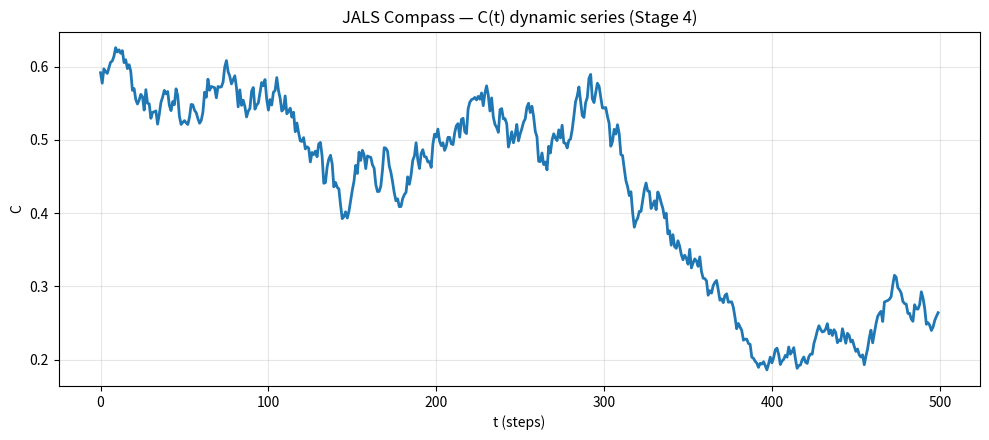

Python code for this plot:
#!/usr/bin/env python3
"""
JALS Compass × LSI — Stage 4 (v3.3)
Dynamic Validation & Falsifiability Loop — Baby Step #4: Dynamic Log Expansion

This scaffold generates a C(t) time-series under noise, drift, and perturbations.
It is intentionally modular so the true Compass Law (v3.3) can be swapped in
at `compute_C()` without changing the logging/plots/receipts pipeline.

Outputs
-------
1) receipts/compass_receipt_006.csv  — canonical log (append-safe)
2) assets/plots/C_timeseries_<stamp>.png — visual receipt
3) stdout summary with falsifiability triggers crossed (if any)

Usage
-----
python examples/sim_dynamic_test.py \
  --steps 500 --seed 42 --dt 1.0 \
  --noise-sigma 0.03 --noise-skew 0.0 \
  --drift -0.0002 --shock-step 300 --shock-mag -0.15

Notes
-----
• Keep values in [0,1] unless testing boundary behaviour with --allow-outside.
• Replace `compute_C()` with the v3.3 functional once fixed in code.
• All file paths are relative to repo root; adjust if running elsewhere.
"""
from __future__ import annotations
import argparse
import os
import sys
from dataclasses import dataclass
from datetime import datetime
from typing import Dict, Tuple

import numpy as np
import pandas as pd
import matplotlib.pyplot as plt


# -------------------------
# Config dataclasses
# -------------------------
@dataclass
class SimConfig:
    steps: int = 500
    dt: float = 1.0
    seed: int = 42
    noise_sigma: float = 0.03
    noise_skew: float = 0.0  # >0 right-skew, <0 left-skew; 0 ~ Gaussian
    drift: float = 0.0       # linear drift per step added to C
    shock_step: int | None = None
    shock_mag: float = 0.0
    allow_outside: bool = False  # if False, clip C to [0,1]


# -------------------------
# Compass v3.3 placeholder
# -------------------------
# Invariants placeholder state (you can extend/replace with real measures)
@dataclass
class Invariants:
    B: float  # Boundary Symmetry
    D: float  # Dynamic Centre
    L: float  # Loop Continuity
    P: float  # Pattern Sufficiency
    R: float  # Recurrence


def compute_C(inv: Invariants, t: int, params: Dict[str, float] | None = None) -> float:
    """Placeholder for Compass Law (v3.3) functional.
    Replace this with the true definition. Current version provides a smooth,
    bounded surrogate to unblock logging and falsifiability plumbing.
    """
    w = params or {"B": 0.22, "D": 0.22, "L": 0.18, "P": 0.18, "R": 0.20}
    raw = (
        w["B"] * inv.B +
        w["D"] * inv.D +
        w["L"] * inv.L +
        w["P"] * inv.P +
        w["R"] * inv.R
    )
    # Mild nonlinearity to discourage edge-loading; tune/replace per v3.3
    C = 1 / (1 + np.exp(-4 * (raw - 0.5)))
    return float(C)


# -------------------------
# Noise & drift machinery
# -------------------------

def skewed_noise(rng: np.random.Generator, sigma: float, skew: float) -> float:
    """Generate zero-mean noise with optional skew via a simple transformation.
    For small |skew| this approximates skewness without heavy tails.
    """
    if sigma <= 0:
        return 0.0
    z = rng.normal(loc=0.0, scale=sigma)
    if abs(skew) < 1e-9:
        return float(z)
    # transform: apply tanh to introduce asymmetry
    return float(np.tanh(z + skew * abs(z))) * sigma / 0.76  # scale back roughly


def step_invariants(inv: Invariants, rng: np.random.Generator, sigma: float, skew: float) -> Invariants:
    """Evolve invariants with small stochastic perturbations in [0,1]."""
    def bump(x: float) -> float:
        dx = skewed_noise(rng, sigma, skew)
        return np.clip(x + dx, 0.0, 1.0)
    return Invariants(B=bump(inv.B), D=bump(inv.D), L=bump(inv.L), P=bump(inv.P), R=bump(inv.R))


# -------------------------
# Falsifiability triggers (edit as needed)
# -------------------------
@dataclass
class Triggers:
    min_viability: float = 0.2     # if C drops below, flag
    max_volatility: float = 0.15   # if rolling std > threshold, flag
    window: int = 50               # window for volatility check


# -------------------------
# Simulation core
# -------------------------

def run_sim(cfg: SimConfig, trig: Triggers) -> Tuple[pd.DataFrame, Dict[str, bool]]:
    rng = np.random.default_rng(cfg.seed)

    # Initialize invariants near centre; you can seed from real measures here
    inv = Invariants(B=0.6, D=0.6, L=0.6, P=0.6, R=0.6)

    rows = []
    C_vals = []

    for t in range(cfg.steps):
        # evolve invariants
        inv = step_invariants(inv, rng, sigma=cfg.noise_sigma, skew=cfg.noise_skew)

        # compute C from invariants
        C_t = compute_C(inv, t)

        # apply drift
        C_t += cfg.drift

        # apply one-off shock
        shock = 0.0
        if cfg.shock_step is not None and t == cfg.shock_step:
            shock = cfg.shock_mag
            C_t += shock

        # keep bounded unless exploring boundary behaviour
        if not cfg.allow_outside:
            C_t = float(np.clip(C_t, 0.0, 1.0))

        C_vals.append(C_t)

        rows.append({
            "t": t,
            "C": C_t,
            "B": inv.B,
            "D": inv.D,
            "L": inv.L,
            "P": inv.P,
            "R": inv.R,
            "drift": cfg.drift,
            "shock": shock
        })

    df = pd.DataFrame(rows)

    # Falsifiability checks
    flags = {
        "fell_below_min": bool((df["C"] < trig.min_viability).any()),
        "high_volatility": False,
    }

    if len(df) >= trig.window:
        rolling_std = df["C"].rolling(trig.window).std()
        flags["high_volatility"] = bool((rolling_std > trig.max_volatility).any())
        df["C_std_w"] = rolling_std
    else:
        df["C_std_w"] = np.nan

    return df, flags


# -------------------------
# IO helpers
# -------------------------

def ensure_dirs():
    os.makedirs("receipts", exist_ok=True)
    os.makedirs("assets/plots", exist_ok=True)


def save_receipts(df: pd.DataFrame) -> str:
    stamp = datetime.utcnow().strftime("%Y%m%d_%H%M%S")
    csv_path = os.path.join("receipts", "compass_receipt_006.csv")

    # append-safe: include a run separator row
    sep = pd.DataFrame({c: [None] for c in df.columns})
    sep.loc[0, "t"] = f"--- new run {stamp} ---"

    if os.path.exists(csv_path):
        df_to_write = pd.concat([sep, df], ignore_index=True)
        df_to_write.to_csv(csv_path, mode="a", index=False, header=False)
    else:
        df_to_write = pd.concat([sep, df], ignore_index=True)
        df_to_write.to_csv(csv_path, index=False)

    return csv_path


def save_plot(df: pd.DataFrame) -> str:
    stamp = datetime.utcnow().strftime("%Y%m%d_%H%M%S")
    out = os.path.join("assets/plots", f"C_timeseries_{stamp}.png")

    plt.figure(figsize=(10, 4.5))
    plt.plot(df["t"], df["C"], linewidth=2)
    plt.title("JALS Compass — C(t) dynamic series (Stage 4)")
    plt.xlabel("t (steps)")
    plt.ylabel("C")
    plt.grid(True, alpha=0.3)
    plt.tight_layout()
    plt.savefig(out, dpi=200)
    plt.close()
    return out


# -------------------------
# CLI
# -------------------------

def parse_args() -> argparse.Namespace:
    p = argparse.ArgumentParser(description="Stage 4 dynamic validation scaffold")
    p.add_argument("--steps", type=int, default=500)
    p.add_argument("--dt", type=float, default=1.0)
    p.add_argument("--seed", type=int, default=42)
    p.add_argument("--noise-sigma", type=float, default=0.03)
    p.add_argument("--noise-skew", type=float, default=0.0)
    p.add_argument("--drift", type=float, default=0.0)
    p.add_argument("--shock-step", type=int, default=None)
    p.add_argument("--shock-mag", type=float, default=0.0)
    p.add_argument("--allow-outside", action="store_true")

    # Trigger thresholds
    p.add_argument("--min-viability", type=float, default=0.2)
    p.add_argument("--max-volatility", type=float, default=0.15)
    p.add_argument("--window", type=int, default=50)

    return p.parse_args()


def main() -> int:
    args = parse_args()

    cfg = SimConfig(
        steps=args.steps,
        dt=args.dt,
        seed=args.seed,
        noise_sigma=args.noise_sigma,
        noise_skew=args.noise_skew,
        drift=args.drift,
        shock_step=args.shock_step,
        shock_mag=args.shock_mag,
        allow_outside=args.allow_outside,
    )

    trig = Triggers(
        min_viability=args.min_viability,
        max_volatility=args.max_volatility,
        window=args.window,
    )

    ensure_dirs()

    df, flags = run_sim(cfg, trig)
    csv_path = save_receipts(df)
    plot_path = save_plot(df)

    print("\nStage 4 — Dynamic Validation run summary")
    print("---------------------------------------")
    print(f"steps: {cfg.steps} | seed: {cfg.seed} | noise_sigma: {cfg.noise_sigma} | skew: {cfg.noise_skew}")
    print(f"drift: {cfg.drift} | shock_step: {cfg.shock_step} | shock_mag: {cfg.shock_mag}")
    print(f"min_viability: {trig.min_viability} | max_volatility: {trig.max_volatility} | window: {trig.window}")
    print(f"log: {csv_path}")
    print(f"plot: {plot_path}")

    if flags["fell_below_min"]:
        print("⚠️  Trigger: C fell below minimum viability threshold.")
    if flags["high_volatility"]:
        print("⚠️  Trigger: rolling volatility exceeded threshold.")
    if not any(flags.values()):
        print("✅ No falsifiability triggers crossed in this run.")

    return 0


if __name__ == "__main__":
    raise SystemExit(main())
